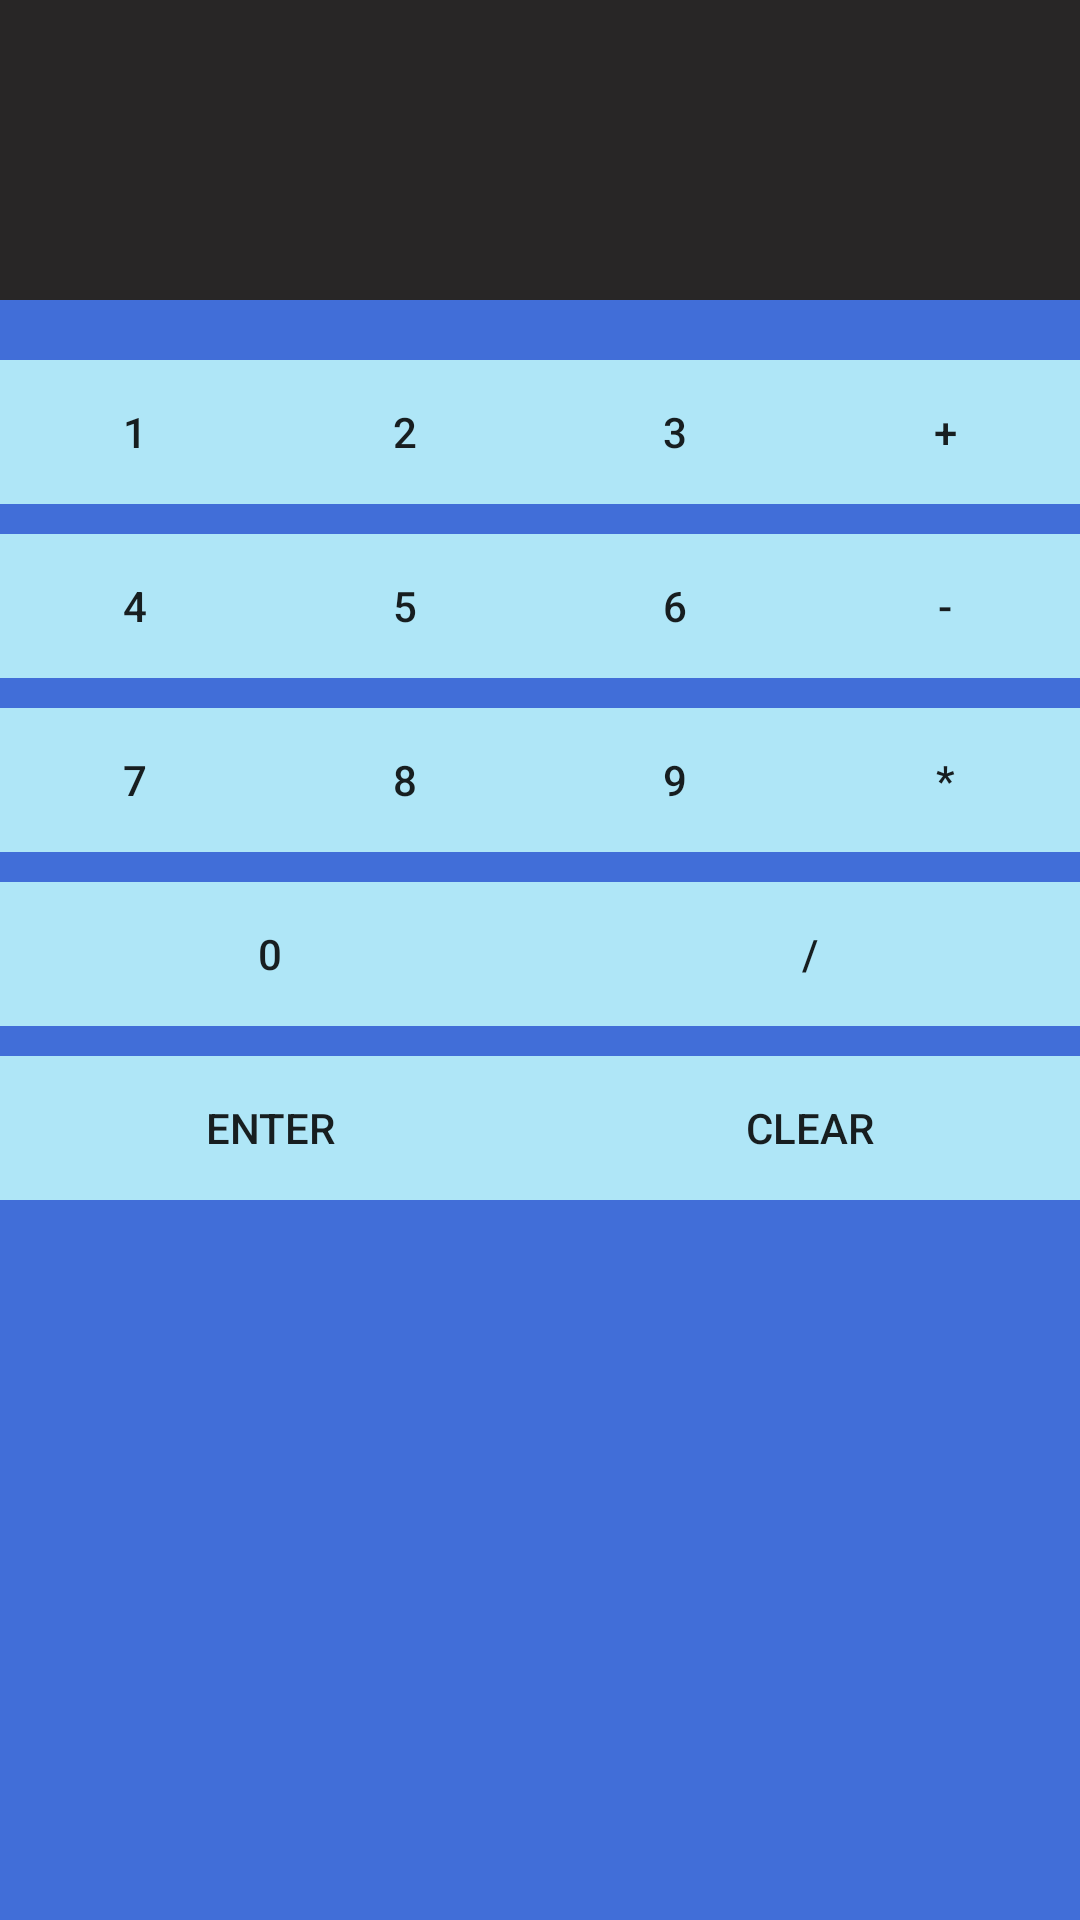

This screen was rendered from an Android layout file. Write that file and the resources it references.
<!-- AndroidManifest.xml: application theme AppTheme -->
<!-- res/layout/activity_main.xml -->
<?xml version="1.0" encoding="utf-8"?>
<LinearLayout
    xmlns:android="http://schemas.android.com/apk/res/android"
    xmlns:app="http://schemas.android.com/apk/res-auto"
    xmlns:tools="http://schemas.android.com/tools"
    android:layout_width="match_parent"
    android:layout_height="match_parent"
    tools:context="com.example.emartin.calculator.MainActivity"
    android:paddingBottom="20dp"
    android:background="#416ed8"
    android:orientation="vertical"
    >

    <LinearLayout
        android:layout_width="match_parent"
        android:layout_height="wrap_content">

        <EditText
            android:id="@+id/user_input"
            android:layout_width="match_parent"
            android:layout_height="100dp"
            android:background="#282626"
            android:textColor="#efefef"
            />

    </LinearLayout>


    <LinearLayout
        android:layout_width="match_parent"
        android:layout_height="wrap_content"
        android:orientation="horizontal"
        android:paddingTop="20dp"
        >

        <Button
            android:id="@+id/one"
            android:layout_width="0dp"
            android:layout_height="wrap_content"
            android:text="1"
            android:background="#afe6f7"
            android:elevation="5dp"
            android:layout_weight="1"
            />

        <Button
            android:id="@+id/two"
            android:layout_width="0dp"
            android:layout_height="wrap_content"
            android:text="2"
            android:background="#afe6f7"
            android:elevation="5dp"
            android:layout_weight="1"
            />

        <Button
            android:id="@+id/three"
            android:layout_width="0dp"
            android:layout_height="wrap_content"
            android:text="3"
            android:background="#afe6f7"
            android:elevation="5dp"
            android:layout_weight="1"
            />

        <Button
            android:id="@+id/add"
            android:layout_width="0dp"
            android:layout_height="wrap_content"
            android:text="+"
            android:background="#afe6f7"
            android:elevation="5dp"
            android:layout_weight="1"
            />


    </LinearLayout>

    <LinearLayout
        android:layout_width="match_parent"
        android:layout_height="wrap_content"
        android:orientation="horizontal"
        android:paddingTop="10dp"
        >


        <Button
            android:id="@+id/four"
            android:layout_width="0dp"
            android:layout_height="wrap_content"
            android:text="4"
            android:background="#afe6f7"
            android:elevation="5dp"
            android:layout_weight="1"
            />

        <Button
            android:id="@+id/five"
            android:layout_width="0dp"
            android:layout_height="wrap_content"
            android:text="5"
            android:background="#afe6f7"
            android:elevation="5dp"
            android:layout_weight="1"
            />

        <Button
            android:id="@+id/six"
            android:layout_width="0dp"
            android:layout_height="wrap_content"
            android:text="6"
            android:background="#afe6f7"
            android:elevation="5dp"
            android:layout_weight="1"
            />

        <Button
            android:id="@+id/subtract"
            android:layout_width="0dp"
            android:layout_height="wrap_content"
            android:text="-"
            android:background="#afe6f7"
            android:elevation="5dp"
            android:layout_weight="1"
            />


    </LinearLayout>

    <LinearLayout
        android:layout_width="match_parent"
        android:layout_height="wrap_content"
        android:orientation="horizontal"
        android:paddingTop="10dp"
        >

        <Button
            android:id="@+id/seven"
            android:layout_width="0dp"
            android:layout_height="wrap_content"
            android:text="7"
            android:background="#afe6f7"
            android:elevation="5dp"
            android:layout_weight="1"
            />

        <Button
            android:id="@+id/eight"
            android:layout_width="0dp"
            android:layout_height="wrap_content"
            android:text="8"
            android:background="#afe6f7"
            android:elevation="5dp"
            android:layout_weight="1"
            />

        <Button
            android:id="@+id/nine"
            android:layout_width="0dp"
            android:layout_height="wrap_content"
            android:text="9"
            android:background="#afe6f7"
            android:elevation="5dp"
            android:layout_weight="1"
            />

        <Button
            android:id="@+id/multiply"
            android:layout_width="0dp"
            android:layout_height="wrap_content"
            android:text="*"
            android:background="#afe6f7"
            android:elevation="5dp"
            android:layout_weight="1"
            />

    </LinearLayout>



    <LinearLayout
        android:layout_width="match_parent"
        android:layout_height="wrap_content"
        android:orientation="horizontal"
        android:paddingTop="10dp"
        >

        <Button
            android:id="@+id/zero"
            android:layout_width="0dp"
            android:layout_height="wrap_content"
            android:text="0"
            android:background="#afe6f7"
            android:elevation="5dp"
            android:layout_weight="1"
            />

        <Button
            android:id="@+id/divide"
            android:layout_width="0dp"
            android:layout_height="wrap_content"
            android:text="/"
            android:background="#afe6f7"
            android:elevation="5dp"
            android:layout_weight="1"
            />

    </LinearLayout>

    <LinearLayout
        android:layout_width="match_parent"
        android:layout_height="wrap_content"
        android:orientation="horizontal"
        android:paddingTop="10dp"
        >

        <Button
            android:id="@+id/enter"
            android:layout_width="0dp"
            android:layout_height="wrap_content"
            android:text="@string/enter"
            android:background="#afe6f7"
            android:elevation="5dp"
            android:layout_weight="1"
            />

        <Button
            android:id="@+id/clear"
            android:layout_width="0dp"
            android:layout_height="wrap_content"
            android:text="@string/clear"
            android:background="#afe6f7"
            android:elevation="5dp"
            android:layout_weight="1"
            />

    </LinearLayout>

</LinearLayout>
<!-- resources referenced by this layout -->
<resources>
  <string name="clear">Clear</string>
  <string name="enter">Enter</string>
  <style name="AppTheme" parent="Theme.AppCompat.Light.DarkActionBar">
          
          <item name="colorPrimary">#416ed8</item>
          <item name="colorPrimaryDark">@color/colorPrimaryDark</item>
          <item name="colorAccent">@color/colorAccent</item>
      </style>
  <!-- not gathered from this repository: default colours our renderer supplied (Android Studio template values) -->
  <color name="colorPrimaryDark">#FF3700B3</color>
  <color name="colorAccent">#FF03DAC5</color>
</resources>
